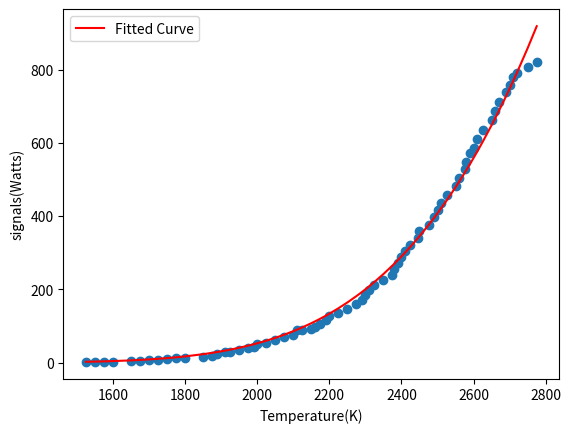

This chart was generated by the following Python code:
import pandas as pd
import numpy as np
import matplotlib.pyplot as plt
from matplotlib.pyplot import *
from scipy.optimize import curve_fit

# this function is for S(λ;T) = r(λ) * ε(λ;T) * λ^-5 * e^(-h*c/λ*kB*T)
def func(x, a, b,c,d,e,f):
    return a * b * (c**-5) * np.exp((-1*d*e) / (c*f*x))


temps = [1525, 1550, 1575, 1600, 1650, 1675, 1700, 1725, 1750, 1775, 1800, 1850, 1875, 1890, 1910, 1925, 1950, 1975, 1990, 2000, 2025, 2050, 2075, 2100, 2110, 2125, 2150, 2160, 2175, 2190, 2200, 2225, 2250, 2275, 2290, 2300, 2310, 2325, 2350, 2375, 2380, 2390, 2400, 2410, 2425, 2445, 2450, 2475, 2490, 2500, 2510, 2525, 2550, 2560, 2575, 2580, 2590, 2600, 2610, 2625, 2650, 2660, 2670, 2690, 2700, 2710, 2720, 2750, 2775]
temps = np.array(temps)

signals = [1.1, 1.6, 2.16, 2.87, 3.77, 4.84, 6.12, 7.65, 9.51, 11.5, 13.8, 16.4, 19.3, 22.6, 27.7, 30.199999999999996, 34.6, 39.4, 43.7, 49.5, 53.49999999999999, 61.5, 68.8, 76.2, 87.8, 89.2, 92.5, 96.7, 106.0, 115.99999999999999, 126.0, 136.0, 147.0, 159.0, 171.0, 184.0, 198.0, 211.0, 225.0, 239.99999999999997, 255.0, 271.0, 289.0, 305.0, 322.0, 341.0, 360.0, 377.0, 397.0, 417.0, 436.99999999999994, 459.0, 481.99999999999994, 505.0, 528.0, 549.0, 574.0, 587.0, 612.0, 636.0, 663.0, 688.0, 713.0, 740.0, 760.0, 780.0, 792.0, 807.0, 823.0000000000001]
signals = np.array(signals)


p0 =[4.30739944e-13,4.30739944e-13, 656E-9, 6.626E-34, 2.99E8,1.38E-23]
popt, pcov = curve_fit(func, temps, signals, maxfev=1000)
print(popt)
print(pcov)
print('r(λ)=', popt[0])
print('ε(λ;T)=', popt[1])
print('λ=', popt[2])
print('h=', popt[3])
print('c=', popt[4])
print('kB=', popt[5])

plt.scatter(temps, signals)
plt.plot(temps, func(temps, popt[0],popt[1],popt[2],popt[3],popt[4],popt[5]), label="Fitted Curve", color ='r')
plt.xlabel('Temperature(K)')
plt.ylabel('signals(Watts)')
plt.legend()
plt.show()
plt.clf()
